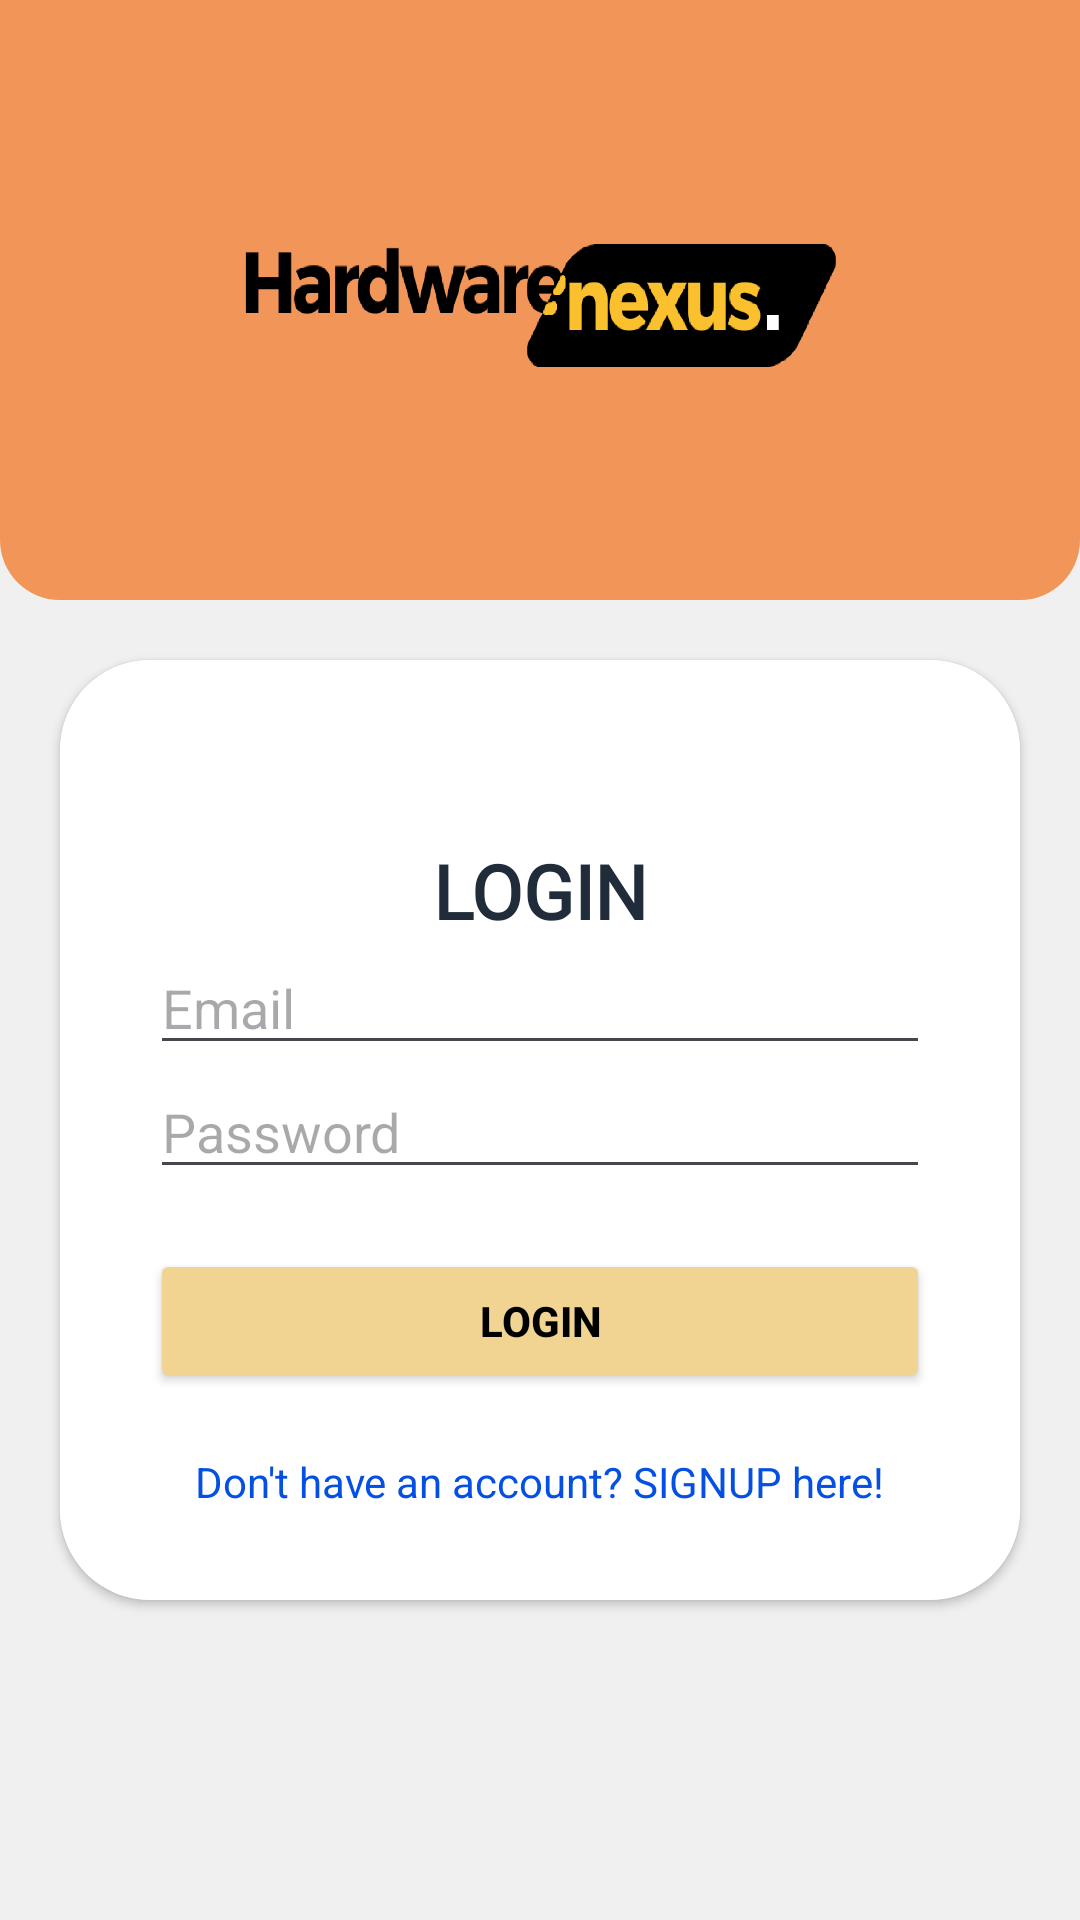

Reconstruct the res/layout file that produces this screen, plus the resources it refers to.
<!-- AndroidManifest.xml: application theme Theme.HardwareNexus -->
<!-- res/layout/activity_login.xml -->
<?xml version="1.0" encoding="utf-8"?>
<LinearLayout xmlns:android="http://schemas.android.com/apk/res/android"
    xmlns:app="http://schemas.android.com/apk/res-auto"
    xmlns:tools="http://schemas.android.com/tools"
    android:id="@+id/main"
    android:background="#F1F0F0"
    android:layout_width="match_parent"
    android:layout_height="match_parent"
    tools:context=".LoginActivity"
    android:orientation="vertical">


    <LinearLayout
        android:id="@+id/top_header"
        android:layout_width="match_parent"
        android:layout_height="200dp"
        android:gravity="center"
        android:background="@drawable/rounded_bottom_edges"
        android:orientation="vertical" >

        <ImageView
            android:layout_width="200dp"
            android:layout_height="200dp"
            android:src="@drawable/logo"
            android:importantForAccessibility="no" />
    </LinearLayout>


    <androidx.cardview.widget.CardView
        android:layout_width="match_parent"
        android:layout_height="wrap_content"
        android:layout_margin="20dp"
        app:cardCornerRadius="30dp">

        <LinearLayout
            android:layout_width="match_parent"
            android:layout_height="wrap_content"
            android:background="#FFFFFF"
            android:orientation="vertical"
            android:padding="30dp">

            <TextView
                android:layout_marginTop="30dp"
                android:layout_width="match_parent"
                android:layout_height="match_parent"
                android:text="@string/login"
                android:fontFamily="@font/noto_sans_variable"
                android:textSize="25sp"
                android:textAlignment="center"
                android:gravity="center_vertical"
                android:textColor="@color/colorPrimary"
                android:textStyle="bold"
                tools:ignore="RtlCompat" />

            <EditText
                android:id="@+id/login_email"
                android:layout_width="match_parent"
                android:layout_height="wrap_content"
                android:hint="@string/login_email"
                android:inputType="textEmailAddress" />


            <EditText
                android:id="@+id/login_password"
                android:layout_width="match_parent"
                android:layout_height="wrap_content"
                android:hint="@string/login_password"
                android:inputType="textPassword" />


            <Button
                android:id="@+id/login_btn"
                android:layout_marginTop="20dp"
                android:layout_width="match_parent"
                android:backgroundTint="@color/colorBtn"
                android:layout_height="wrap_content"
                android:text="@string/login"
                android:textStyle="bold"
                android:textColor="@color/colorTxt_black"/>

            <TextView
                android:id="@+id/login_navlink"
                android:layout_marginTop="20dp"
                android:layout_width="wrap_content"
                android:layout_height="wrap_content"
                android:textColor="#0450E4"
                android:layout_gravity="center_horizontal"
                android:text="@string/register_navlink"/>
        </LinearLayout>
    </androidx.cardview.widget.CardView>

</LinearLayout>
<!-- resources referenced by this layout -->
<resources>
  <color name="colorBtn">#F2D492</color>
  <color name="colorPrimary">#202C39</color>
  <color name="colorTxt_black">#000000</color>
  <!-- drawable logo: png bitmap (drawable, 31465 bytes) -->
  <!-- drawable rounded_bottom_edges (drawable) -->
  <shape xmlns:android="http://schemas.android.com/apk/res/android">
      <corners android:topLeftRadius="0dp"
          android:topRightRadius="0dp"
          android:bottomLeftRadius="20dp"
          android:bottomRightRadius="20dp"/>
      <solid android:color="@color/colorCart"/>
  
  </shape>
  <string name="login">LOGIN</string>
  <string name="login_email">Email</string>
  <string name="login_password">Password</string>
  <string name="register_navlink">Don\'t have an account? SIGNUP here!</string>
  <style name="Theme.HardwareNexus" parent="Base.Theme.HardwareNexus" />
  <color name="colorCart">#F29559</color>
  <style name="Base.Theme.HardwareNexus" parent="Theme.Material3.DayNight.NoActionBar">
          
          
      </style>
</resources>
